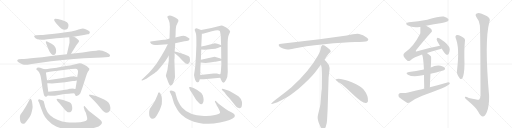
t = 0.00 s
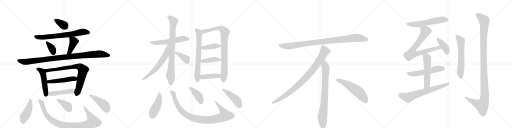
t = 5.64 s
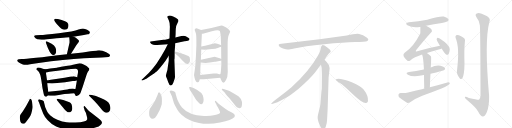
t = 11.27 s
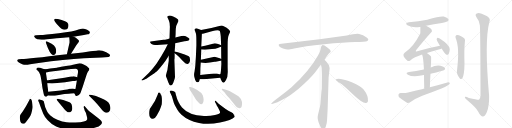
t = 16.91 s
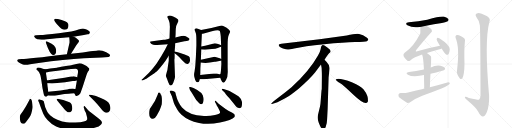
t = 22.54 s
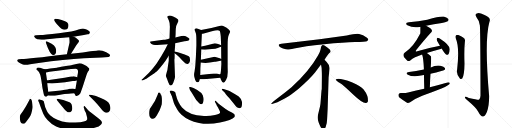
t = 28.18 s

The animated SVG that drew these frames (rendered in a browser with its animation timeline set to each time). Animation: 38 CSS @keyframes rules; one cycle of 28.18 s.

<svg version="1.1" viewBox="0 0 4096 1024" xmlns="http://www.w3.org/2000/svg">
  <g stroke="lightgray" stroke-dasharray="1,1" stroke-width="1" transform="scale(4, 4)">
    <line x1="0" y1="0" x2="256" y2="256"></line>
    <line x1="256" y1="0" x2="0" y2="256"></line>
    <line x1="128" y1="0" x2="128" y2="256"></line>
    <line x1="0" y1="128" x2="256" y2="128"></line>
    <line x1="256" y1="0" x2="512" y2="256"></line>
    <line x1="512" y1="0" x2="256" y2="256"></line>
    <line x1="384" y1="0" x2="384" y2="256"></line>
    <line x1="256" y1="128" x2="512" y2="128"></line>
    <line x1="512" y1="0" x2="768" y2="256"></line>
    <line x1="768" y1="0" x2="512" y2="256"></line>
    <line x1="640" y1="0" x2="640" y2="256"></line>
    <line x1="512" y1="128" x2="768" y2="128"></line>
    <line x1="768" y1="0" x2="1024" y2="256"></line>
    <line x1="1024" y1="0" x2="768" y2="256"></line>
    <line x1="896" y1="0" x2="896" y2="256"></line>
    <line x1="768" y1="128" x2="1024" y2="128"></line>
  </g>
<g transform="scale(1, -1) translate(0, -850)">
   <style type="text/css">
    @keyframes keyframes0 {
      from {
       stroke: black;
       stroke-dashoffset: 348;
       stroke-width: 128;
       }
       53% {
       animation-timing-function: step-end;
       stroke: black;
       stroke-dashoffset: 0;
       stroke-width: 128;
       }
       to {
       stroke: black;
       stroke-width: 1024;
       }
       }
       #make-me-a-hanzi-animation-0 {
         animation: keyframes0 0.533203s both;
         animation-delay: 0.000000s;
         animation-timing-function: linear;
       }
    @keyframes keyframes1 {
      from {
       stroke: black;
       stroke-dashoffset: 689;
       stroke-width: 128;
       }
       69% {
       animation-timing-function: step-end;
       stroke: black;
       stroke-dashoffset: 0;
       stroke-width: 128;
       }
       to {
       stroke: black;
       stroke-width: 1024;
       }
       }
       #make-me-a-hanzi-animation-1 {
         animation: keyframes1 0.810710s both;
         animation-delay: 0.533203s;
         animation-timing-function: linear;
       }
    @keyframes keyframes2 {
      from {
       stroke: black;
       stroke-dashoffset: 351;
       stroke-width: 128;
       }
       53% {
       animation-timing-function: step-end;
       stroke: black;
       stroke-dashoffset: 0;
       stroke-width: 128;
       }
       to {
       stroke: black;
       stroke-width: 1024;
       }
       }
       #make-me-a-hanzi-animation-2 {
         animation: keyframes2 0.535645s both;
         animation-delay: 1.343913s;
         animation-timing-function: linear;
       }
    @keyframes keyframes3 {
      from {
       stroke: black;
       stroke-dashoffset: 404;
       stroke-width: 128;
       }
       57% {
       animation-timing-function: step-end;
       stroke: black;
       stroke-dashoffset: 0;
       stroke-width: 128;
       }
       to {
       stroke: black;
       stroke-width: 1024;
       }
       }
       #make-me-a-hanzi-animation-3 {
         animation: keyframes3 0.578776s both;
         animation-delay: 1.879557s;
         animation-timing-function: linear;
       }
    @keyframes keyframes4 {
      from {
       stroke: black;
       stroke-dashoffset: 984;
       stroke-width: 128;
       }
       76% {
       animation-timing-function: step-end;
       stroke: black;
       stroke-dashoffset: 0;
       stroke-width: 128;
       }
       to {
       stroke: black;
       stroke-width: 1024;
       }
       }
       #make-me-a-hanzi-animation-4 {
         animation: keyframes4 1.050781s both;
         animation-delay: 2.458333s;
         animation-timing-function: linear;
       }
    @keyframes keyframes5 {
      from {
       stroke: black;
       stroke-dashoffset: 489;
       stroke-width: 128;
       }
       61% {
       animation-timing-function: step-end;
       stroke: black;
       stroke-dashoffset: 0;
       stroke-width: 128;
       }
       to {
       stroke: black;
       stroke-width: 1024;
       }
       }
       #make-me-a-hanzi-animation-5 {
         animation: keyframes5 0.647949s both;
         animation-delay: 3.509115s;
         animation-timing-function: linear;
       }
    @keyframes keyframes6 {
      from {
       stroke: black;
       stroke-dashoffset: 770;
       stroke-width: 128;
       }
       71% {
       animation-timing-function: step-end;
       stroke: black;
       stroke-dashoffset: 0;
       stroke-width: 128;
       }
       to {
       stroke: black;
       stroke-width: 1024;
       }
       }
       #make-me-a-hanzi-animation-6 {
         animation: keyframes6 0.876628s both;
         animation-delay: 4.157064s;
         animation-timing-function: linear;
       }
    @keyframes keyframes7 {
      from {
       stroke: black;
       stroke-dashoffset: 489;
       stroke-width: 128;
       }
       61% {
       animation-timing-function: step-end;
       stroke: black;
       stroke-dashoffset: 0;
       stroke-width: 128;
       }
       to {
       stroke: black;
       stroke-width: 1024;
       }
       }
       #make-me-a-hanzi-animation-7 {
         animation: keyframes7 0.647949s both;
         animation-delay: 5.033691s;
         animation-timing-function: linear;
       }
    @keyframes keyframes8 {
      from {
       stroke: black;
       stroke-dashoffset: 471;
       stroke-width: 128;
       }
       61% {
       animation-timing-function: step-end;
       stroke: black;
       stroke-dashoffset: 0;
       stroke-width: 128;
       }
       to {
       stroke: black;
       stroke-width: 1024;
       }
       }
       #make-me-a-hanzi-animation-8 {
         animation: keyframes8 0.633301s both;
         animation-delay: 5.681641s;
         animation-timing-function: linear;
       }
    @keyframes keyframes9 {
      from {
       stroke: black;
       stroke-dashoffset: 434;
       stroke-width: 128;
       }
       59% {
       animation-timing-function: step-end;
       stroke: black;
       stroke-dashoffset: 0;
       stroke-width: 128;
       }
       to {
       stroke: black;
       stroke-width: 1024;
       }
       }
       #make-me-a-hanzi-animation-9 {
         animation: keyframes9 0.603190s both;
         animation-delay: 6.314941s;
         animation-timing-function: linear;
       }
    @keyframes keyframes10 {
      from {
       stroke: black;
       stroke-dashoffset: 928;
       stroke-width: 128;
       }
       75% {
       animation-timing-function: step-end;
       stroke: black;
       stroke-dashoffset: 0;
       stroke-width: 128;
       }
       to {
       stroke: black;
       stroke-width: 1024;
       }
       }
       #make-me-a-hanzi-animation-10 {
         animation: keyframes10 1.005208s both;
         animation-delay: 6.918132s;
         animation-timing-function: linear;
       }
    @keyframes keyframes11 {
      from {
       stroke: black;
       stroke-dashoffset: 373;
       stroke-width: 128;
       }
       55% {
       animation-timing-function: step-end;
       stroke: black;
       stroke-dashoffset: 0;
       stroke-width: 128;
       }
       to {
       stroke: black;
       stroke-width: 1024;
       }
       }
       #make-me-a-hanzi-animation-11 {
         animation: keyframes11 0.553548s both;
         animation-delay: 7.923340s;
         animation-timing-function: linear;
       }
    @keyframes keyframes12 {
      from {
       stroke: black;
       stroke-dashoffset: 439;
       stroke-width: 128;
       }
       59% {
       animation-timing-function: step-end;
       stroke: black;
       stroke-dashoffset: 0;
       stroke-width: 128;
       }
       to {
       stroke: black;
       stroke-width: 1024;
       }
       }
       #make-me-a-hanzi-animation-12 {
         animation: keyframes12 0.607259s both;
         animation-delay: 8.476888s;
         animation-timing-function: linear;
       }
    @keyframes keyframes13 {
      from {
       stroke: black;
       stroke-dashoffset: 559;
       stroke-width: 128;
       }
       65% {
       animation-timing-function: step-end;
       stroke: black;
       stroke-dashoffset: 0;
       stroke-width: 128;
       }
       to {
       stroke: black;
       stroke-width: 1024;
       }
       }
       #make-me-a-hanzi-animation-13 {
         animation: keyframes13 0.704915s both;
         animation-delay: 9.084147s;
         animation-timing-function: linear;
       }
    @keyframes keyframes14 {
      from {
       stroke: black;
       stroke-dashoffset: 810;
       stroke-width: 128;
       }
       73% {
       animation-timing-function: step-end;
       stroke: black;
       stroke-dashoffset: 0;
       stroke-width: 128;
       }
       to {
       stroke: black;
       stroke-width: 1024;
       }
       }
       #make-me-a-hanzi-animation-14 {
         animation: keyframes14 0.909180s both;
         animation-delay: 9.789063s;
         animation-timing-function: linear;
       }
    @keyframes keyframes15 {
      from {
       stroke: black;
       stroke-dashoffset: 616;
       stroke-width: 128;
       }
       67% {
       animation-timing-function: step-end;
       stroke: black;
       stroke-dashoffset: 0;
       stroke-width: 128;
       }
       to {
       stroke: black;
       stroke-width: 1024;
       }
       }
       #make-me-a-hanzi-animation-15 {
         animation: keyframes15 0.751302s both;
         animation-delay: 10.698242s;
         animation-timing-function: linear;
       }
    @keyframes keyframes16 {
      from {
       stroke: black;
       stroke-dashoffset: 384;
       stroke-width: 128;
       }
       56% {
       animation-timing-function: step-end;
       stroke: black;
       stroke-dashoffset: 0;
       stroke-width: 128;
       }
       to {
       stroke: black;
       stroke-width: 1024;
       }
       }
       #make-me-a-hanzi-animation-16 {
         animation: keyframes16 0.562500s both;
         animation-delay: 11.449544s;
         animation-timing-function: linear;
       }
    @keyframes keyframes17 {
      from {
       stroke: black;
       stroke-dashoffset: 672;
       stroke-width: 128;
       }
       69% {
       animation-timing-function: step-end;
       stroke: black;
       stroke-dashoffset: 0;
       stroke-width: 128;
       }
       to {
       stroke: black;
       stroke-width: 1024;
       }
       }
       #make-me-a-hanzi-animation-17 {
         animation: keyframes17 0.796875s both;
         animation-delay: 12.012044s;
         animation-timing-function: linear;
       }
    @keyframes keyframes18 {
      from {
       stroke: black;
       stroke-dashoffset: 850;
       stroke-width: 128;
       }
       73% {
       animation-timing-function: step-end;
       stroke: black;
       stroke-dashoffset: 0;
       stroke-width: 128;
       }
       to {
       stroke: black;
       stroke-width: 1024;
       }
       }
       #make-me-a-hanzi-animation-18 {
         animation: keyframes18 0.941732s both;
         animation-delay: 12.808919s;
         animation-timing-function: linear;
       }
    @keyframes keyframes19 {
      from {
       stroke: black;
       stroke-dashoffset: 402;
       stroke-width: 128;
       }
       57% {
       animation-timing-function: step-end;
       stroke: black;
       stroke-dashoffset: 0;
       stroke-width: 128;
       }
       to {
       stroke: black;
       stroke-width: 1024;
       }
       }
       #make-me-a-hanzi-animation-19 {
         animation: keyframes19 0.577148s both;
         animation-delay: 13.750651s;
         animation-timing-function: linear;
       }
    @keyframes keyframes20 {
      from {
       stroke: black;
       stroke-dashoffset: 413;
       stroke-width: 128;
       }
       57% {
       animation-timing-function: step-end;
       stroke: black;
       stroke-dashoffset: 0;
       stroke-width: 128;
       }
       to {
       stroke: black;
       stroke-width: 1024;
       }
       }
       #make-me-a-hanzi-animation-20 {
         animation: keyframes20 0.586100s both;
         animation-delay: 14.327799s;
         animation-timing-function: linear;
       }
    @keyframes keyframes21 {
      from {
       stroke: black;
       stroke-dashoffset: 414;
       stroke-width: 128;
       }
       57% {
       animation-timing-function: step-end;
       stroke: black;
       stroke-dashoffset: 0;
       stroke-width: 128;
       }
       to {
       stroke: black;
       stroke-width: 1024;
       }
       }
       #make-me-a-hanzi-animation-21 {
         animation: keyframes21 0.586914s both;
         animation-delay: 14.913900s;
         animation-timing-function: linear;
       }
    @keyframes keyframes22 {
      from {
       stroke: black;
       stroke-dashoffset: 449;
       stroke-width: 128;
       }
       59% {
       animation-timing-function: step-end;
       stroke: black;
       stroke-dashoffset: 0;
       stroke-width: 128;
       }
       to {
       stroke: black;
       stroke-width: 1024;
       }
       }
       #make-me-a-hanzi-animation-22 {
         animation: keyframes22 0.615397s both;
         animation-delay: 15.500814s;
         animation-timing-function: linear;
       }
    @keyframes keyframes23 {
      from {
       stroke: black;
       stroke-dashoffset: 945;
       stroke-width: 128;
       }
       75% {
       animation-timing-function: step-end;
       stroke: black;
       stroke-dashoffset: 0;
       stroke-width: 128;
       }
       to {
       stroke: black;
       stroke-width: 1024;
       }
       }
       #make-me-a-hanzi-animation-23 {
         animation: keyframes23 1.019043s both;
         animation-delay: 16.116211s;
         animation-timing-function: linear;
       }
    @keyframes keyframes24 {
      from {
       stroke: black;
       stroke-dashoffset: 407;
       stroke-width: 128;
       }
       57% {
       animation-timing-function: step-end;
       stroke: black;
       stroke-dashoffset: 0;
       stroke-width: 128;
       }
       to {
       stroke: black;
       stroke-width: 1024;
       }
       }
       #make-me-a-hanzi-animation-24 {
         animation: keyframes24 0.581217s both;
         animation-delay: 17.135254s;
         animation-timing-function: linear;
       }
    @keyframes keyframes25 {
      from {
       stroke: black;
       stroke-dashoffset: 448;
       stroke-width: 128;
       }
       59% {
       animation-timing-function: step-end;
       stroke: black;
       stroke-dashoffset: 0;
       stroke-width: 128;
       }
       to {
       stroke: black;
       stroke-width: 1024;
       }
       }
       #make-me-a-hanzi-animation-25 {
         animation: keyframes25 0.614583s both;
         animation-delay: 17.716471s;
         animation-timing-function: linear;
       }
    @keyframes keyframes26 {
      from {
       stroke: black;
       stroke-dashoffset: 952;
       stroke-width: 128;
       }
       76% {
       animation-timing-function: step-end;
       stroke: black;
       stroke-dashoffset: 0;
       stroke-width: 128;
       }
       to {
       stroke: black;
       stroke-width: 1024;
       }
       }
       #make-me-a-hanzi-animation-26 {
         animation: keyframes26 1.024740s both;
         animation-delay: 18.331055s;
         animation-timing-function: linear;
       }
    @keyframes keyframes27 {
      from {
       stroke: black;
       stroke-dashoffset: 897;
       stroke-width: 128;
       }
       74% {
       animation-timing-function: step-end;
       stroke: black;
       stroke-dashoffset: 0;
       stroke-width: 128;
       }
       to {
       stroke: black;
       stroke-width: 1024;
       }
       }
       #make-me-a-hanzi-animation-27 {
         animation: keyframes27 0.979980s both;
         animation-delay: 19.355794s;
         animation-timing-function: linear;
       }
    @keyframes keyframes28 {
      from {
       stroke: black;
       stroke-dashoffset: 792;
       stroke-width: 128;
       }
       72% {
       animation-timing-function: step-end;
       stroke: black;
       stroke-dashoffset: 0;
       stroke-width: 128;
       }
       to {
       stroke: black;
       stroke-width: 1024;
       }
       }
       #make-me-a-hanzi-animation-28 {
         animation: keyframes28 0.894531s both;
         animation-delay: 20.335775s;
         animation-timing-function: linear;
       }
    @keyframes keyframes29 {
      from {
       stroke: black;
       stroke-dashoffset: 548;
       stroke-width: 128;
       }
       64% {
       animation-timing-function: step-end;
       stroke: black;
       stroke-dashoffset: 0;
       stroke-width: 128;
       }
       to {
       stroke: black;
       stroke-width: 1024;
       }
       }
       #make-me-a-hanzi-animation-29 {
         animation: keyframes29 0.695964s both;
         animation-delay: 21.230306s;
         animation-timing-function: linear;
       }
    @keyframes keyframes30 {
      from {
       stroke: black;
       stroke-dashoffset: 574;
       stroke-width: 128;
       }
       65% {
       animation-timing-function: step-end;
       stroke: black;
       stroke-dashoffset: 0;
       stroke-width: 128;
       }
       to {
       stroke: black;
       stroke-width: 1024;
       }
       }
       #make-me-a-hanzi-animation-30 {
         animation: keyframes30 0.717122s both;
         animation-delay: 21.926270s;
         animation-timing-function: linear;
       }
    @keyframes keyframes31 {
      from {
       stroke: black;
       stroke-dashoffset: 750;
       stroke-width: 128;
       }
       71% {
       animation-timing-function: step-end;
       stroke: black;
       stroke-dashoffset: 0;
       stroke-width: 128;
       }
       to {
       stroke: black;
       stroke-width: 1024;
       }
       }
       #make-me-a-hanzi-animation-31 {
         animation: keyframes31 0.860352s both;
         animation-delay: 22.643392s;
         animation-timing-function: linear;
       }
    @keyframes keyframes32 {
      from {
       stroke: black;
       stroke-dashoffset: 398;
       stroke-width: 128;
       }
       56% {
       animation-timing-function: step-end;
       stroke: black;
       stroke-dashoffset: 0;
       stroke-width: 128;
       }
       to {
       stroke: black;
       stroke-width: 1024;
       }
       }
       #make-me-a-hanzi-animation-32 {
         animation: keyframes32 0.573893s both;
         animation-delay: 23.503743s;
         animation-timing-function: linear;
       }
    @keyframes keyframes33 {
      from {
       stroke: black;
       stroke-dashoffset: 545;
       stroke-width: 128;
       }
       64% {
       animation-timing-function: step-end;
       stroke: black;
       stroke-dashoffset: 0;
       stroke-width: 128;
       }
       to {
       stroke: black;
       stroke-width: 1024;
       }
       }
       #make-me-a-hanzi-animation-33 {
         animation: keyframes33 0.693522s both;
         animation-delay: 24.077637s;
         animation-timing-function: linear;
       }
    @keyframes keyframes34 {
      from {
       stroke: black;
       stroke-dashoffset: 539;
       stroke-width: 128;
       }
       64% {
       animation-timing-function: step-end;
       stroke: black;
       stroke-dashoffset: 0;
       stroke-width: 128;
       }
       to {
       stroke: black;
       stroke-width: 1024;
       }
       }
       #make-me-a-hanzi-animation-34 {
         animation: keyframes34 0.688639s both;
         animation-delay: 24.771159s;
         animation-timing-function: linear;
       }
    @keyframes keyframes35 {
      from {
       stroke: black;
       stroke-dashoffset: 667;
       stroke-width: 128;
       }
       68% {
       animation-timing-function: step-end;
       stroke: black;
       stroke-dashoffset: 0;
       stroke-width: 128;
       }
       to {
       stroke: black;
       stroke-width: 1024;
       }
       }
       #make-me-a-hanzi-animation-35 {
         animation: keyframes35 0.792806s both;
         animation-delay: 25.459798s;
         animation-timing-function: linear;
       }
    @keyframes keyframes36 {
      from {
       stroke: black;
       stroke-dashoffset: 595;
       stroke-width: 128;
       }
       66% {
       animation-timing-function: step-end;
       stroke: black;
       stroke-dashoffset: 0;
       stroke-width: 128;
       }
       to {
       stroke: black;
       stroke-width: 1024;
       }
       }
       #make-me-a-hanzi-animation-36 {
         animation: keyframes36 0.734212s both;
         animation-delay: 26.252604s;
         animation-timing-function: linear;
       }
    @keyframes keyframes37 {
      from {
       stroke: black;
       stroke-dashoffset: 1157;
       stroke-width: 128;
       }
       79% {
       animation-timing-function: step-end;
       stroke: black;
       stroke-dashoffset: 0;
       stroke-width: 128;
       }
       to {
       stroke: black;
       stroke-width: 1024;
       }
       }
       #make-me-a-hanzi-animation-37 {
         animation: keyframes37 1.191569s both;
         animation-delay: 26.986816s;
         animation-timing-function: linear;
       }
</style>
<path d="M 441 701 Q 433 700 433 691 Q 433 682 467 645 Q 494 612 515 612 Q 548 612 548 651 Q 548 661 536 673 Q 526 681 493 691 Q 460 701 441 701 Z" fill="lightgray"></path> 
<path d="M 587 556 L 671 570 Q 694 576 701 576 Q 709 576 714 581 Q 733 599 680 618 Q 671 622 664 623 Q 658 623 628 614 Q 591 598 471 585 Q 351 572 324 570 L 288 568 Q 275 566 273 561 Q 272 556 284 545 Q 296 534 317 534 Q 335 531 378 537 Q 547 552 554 552 L 587 556 Z" fill="lightgray"></path> 
<path d="M 377 519 Q 361 525 368 506 Q 399 415 422 411 Q 434 408 441 416 Q 449 424 449 441 Q 450 457 443 471 Q 436 487 413 501 Q 391 514 377 519 Z" fill="lightgray"></path> 
<path d="M 568 420 L 602 474 Q 604 482 615 495 L 627 510 Q 632 519 632 520 L 630 528 Q 617 541 609 547 Q 602 552 587 556 C 558 564 553 566 554 552 Q 557 525 556 509 L 535 416 C 528 387 552 395 568 420 Z" fill="lightgray"></path> 
<path d="M 175 378 L 149 376 Q 135 373 138 362 Q 139 359 151 351 Q 164 342 183 335 Q 202 327 241 336 L 309 347 Q 516 376 672 384 L 814 390 L 869 394 Q 890 402 873 418 Q 865 426 850 433 Q 809 453 777 447 Q 767 445 724 440 L 662 431 L 568 420 L 535 416 Q 222 378 175 378 Z" fill="lightgray"></path> 
<path d="M 357 296 L 343 300 Q 298 317 293 303 Q 289 298 291 295 L 305 283 Q 324 264 331 206 L 340 145 L 348 106 Q 352 75 370 77 Q 376 78 381 86 C 388 95 388 95 386 116 L 382 150 Q 381 151 378 184 L 376 208 L 370 250 Q 368 258 368 270 C 367 293 367 293 357 296 Z" fill="lightgray"></path> 
<path d="M 455 309 L 401 302 Q 378 297 357 296 C 327 293 339 264 368 270 L 396 276 Q 403 278 445 282 L 568 298 L 605 300 Q 629 300 623 264 L 620 248 Q 619 248 618 232 L 615 206 L 606 153 Q 605 138 601 138 C 592 110 591 109 594 104 L 601 92 Q 603 83 611 82 Q 628 80 643 104 L 661 154 L 690 244 Q 696 267 703 277 L 712 289 L 715 298 Q 715 304 705 311 Q 696 318 692 322 Q 689 325 669 335 Q 650 345 637 345 L 576 331 Q 570 329 515 320 Q 460 310 455 309 Z" fill="lightgray"></path> 
<path d="M 618 232 L 599 238 Q 589 240 580 239 L 569 239 Q 564 239 558 237 L 517 229 L 407 213 Q 378 209 376 208 C 347 202 348 184 378 184 L 390 184 Q 425 181 458 186 L 521 193 L 582 202 Q 596 202 615 206 C 644 212 647 223 618 232 Z" fill="lightgray"></path> 
<path d="M 381 86 L 400 85 Q 424 82 471 91 Q 518 100 550 100 L 567 102 Q 573 104 594 104 C 624 104 631 133 601 138 Q 599 137 592 140 Q 586 142 576 142 Q 571 140 558 140 Q 536 133 521 132 L 485 126 L 386 116 C 356 113 351 88 381 86 Z" fill="lightgray"></path> 
<path d="M 250 54 Q 242 67 235 50 L 208 0 L 183 -39 Q 167 -61 162 -69 Q 157 -77 160 -108 Q 164 -140 185 -140 Q 193 -140 199 -135 Q 205 -131 223 -106 Q 241 -81 244 -74 Q 248 -68 255 -39 Q 262 -11 261 -4 Q 257 46 250 54 Z" fill="lightgray"></path> 
<path d="M 702 -28 L 683 -6 Q 676 5 672 1 Q 668 -4 671 -12 L 678 -35 L 687 -52 L 697 -90 Q 698 -101 697 -105 Q 691 -125 604 -129 Q 565 -131 532 -127 Q 499 -124 459 -107 Q 420 -91 403 -74 Q 383 -57 376 -40 L 362 -7 L 352 32 Q 350 37 350 40 Q 350 42 344 44 Q 340 48 331 50 Q 323 52 315 56 Q 309 57 307 52 Q 303 47 308 39 Q 314 30 328 -14 L 346 -60 Q 354 -80 380 -110 Q 407 -141 449 -161 Q 492 -181 539 -187 Q 572 -193 645 -190 Q 718 -188 763 -169 Q 795 -161 804 -149 Q 814 -139 815 -133 Q 817 -128 809 -116 Q 801 -105 784 -93 L 730 -52 Q 707 -36 702 -28 Z" fill="lightgray"></path> 
<path d="M 474 26 L 504 -9 Q 522 -33 532 -39 Q 552 -58 571 -39 Q 579 -31 578 -14 Q 578 2 572 17 Q 566 29 556 33 L 506 50 L 479 57 Q 457 62 453 57 Q 450 51 474 26 Z" fill="lightgray"></path> 
<path d="M 727 92 L 712 92 Q 711 89 715 82 L 753 44 Q 781 15 804 -13 Q 828 -42 838 -47 Q 864 -60 877 -38 Q 890 -17 876 17 Q 865 44 806 66 Q 768 84 727 92 Z" fill="lightgray"></path> 
<path d="M 1257 490 L 1342 497 L 1401 505 L 1457 516 Q 1475 521 1494 523 Q 1513 524 1516 536 Q 1519 542 1506 549 Q 1485 564 1468 564 Q 1452 563 1435 558 L 1403 550 L 1356 542 L 1338 537 Q 1317 533 1308 532 L 1219 521 Q 1203 520 1201 516 Q 1199 511 1209 501 Q 1220 490 1257 490 Z" fill="lightgray"></path> 
<path d="M 1350 404 L 1350 366 Q 1350 362 1344 327 Q 1340 288 1335 276 L 1327 247 Q 1326 246 1336 220 L 1346 192 Q 1355 166 1365 166 Q 1380 166 1391 203 Q 1399 222 1400 234 L 1395 372 Q 1397 381 1397 398 L 1397 424 L 1397 438 L 1401 487 L 1401 505 L 1403 550 L 1405 580 Q 1405 632 1411 646 L 1424 674 Q 1429 682 1427 687 Q 1427 693 1417 700 Q 1410 707 1385 718 Q 1361 729 1351 725 Q 1333 722 1342 706 L 1351 686 Q 1360 666 1359 636 L 1356 542 L 1350 404 Z" fill="lightgray"></path> 
<path d="M 1342 497 L 1321 455 L 1291 402 L 1253 343 Q 1207 281 1169 246 L 1140 219 Q 1129 212 1133 208 Q 1133 205 1144 209 L 1170 220 Q 1175 222 1208 246 Q 1241 269 1251 277 Q 1261 285 1284 313 Q 1308 341 1323 362 L 1350 404 C 1422 516 1355 524 1342 497 Z" fill="lightgray"></path> 
<path d="M 1397 424 L 1413 412 Q 1428 401 1457 368 Q 1478 348 1482 345 Q 1496 337 1502 339 Q 1508 340 1513 346 Q 1522 361 1520 372 Q 1519 382 1517 392 Q 1515 397 1507 403 Q 1500 408 1459 421 Q 1418 434 1397 438 C 1371 443 1373 442 1397 424 Z" fill="lightgray"></path> 
<path d="M 1609 610 L 1588 619 Q 1576 624 1570 624 Q 1554 622 1558 608 L 1566 586 Q 1571 573 1571 524 L 1571 486 L 1567 394 L 1562 320 L 1556 276 Q 1549 252 1556 230 L 1561 213 L 1568 198 Q 1572 192 1578 192 Q 1585 192 1589 195 Q 1593 198 1598 217 L 1602 250 L 1603 300 Q 1603 307 1606 350 L 1607 373 L 1610 454 L 1610 478 L 1615 580 C 1616 607 1616 607 1609 610 Z" fill="lightgray"></path> 
<path d="M 1762 228 L 1768 212 Q 1777 188 1789 188 Q 1795 188 1808 210 Q 1822 232 1822 274 L 1821 316 L 1821 487 Q 1821 552 1830 570 L 1838 588 Q 1841 595 1841 600 Q 1837 612 1813 628 L 1802 634 Q 1799 635 1790 641 Q 1782 646 1771 646 L 1691 626 L 1609 610 C 1580 604 1585 575 1615 580 L 1623 580 L 1695 600 Q 1746 614 1758 603 Q 1762 597 1766 561 L 1769 488 L 1769 477 L 1770 378 L 1770 366 L 1771 338 L 1769 306 Q 1766 258 1762 257 C 1758 239 1758 239 1762 228 Z" fill="lightgray"></path> 
<path d="M 1639 452 L 1695 458 Q 1727 461 1742 467 Q 1757 473 1769 477 C 1783 482 1783 482 1769 488 L 1756 494 L 1738 500 Q 1720 506 1704 501 L 1641 484 L 1610 478 C 1581 472 1580 456 1610 454 L 1639 452 Z" fill="lightgray"></path> 
<path d="M 1606 350 L 1623 348 Q 1664 344 1717 356 L 1725 356 L 1735 359 L 1754 362 Q 1768 365 1770 366 C 1785 370 1785 370 1770 378 L 1758 384 L 1717 396 L 1607 373 C 1578 367 1576 354 1606 350 Z" fill="lightgray"></path> 
<path d="M 1631 217 L 1762 228 C 1792 231 1792 261 1762 257 Q 1759 255 1748 258 L 1735 262 Q 1730 264 1709 262 L 1602 250 C 1572 247 1568 217 1598 217 L 1621 217 Q 1621 216 1631 217 Z" fill="lightgray"></path> 
<path d="M 1220 -100 Q 1236 -105 1254 -73 L 1277 -31 Q 1290 0 1294 16 Q 1299 80 1286 94 Q 1282 108 1277 110 Q 1273 111 1269 110 Q 1265 110 1262 95 Q 1240 38 1219 10 Q 1198 -19 1197 -25 L 1194 -40 Q 1190 -79 1202 -90 Q 1208 -100 1220 -100 Z" fill="lightgray"></path> 
<path d="M 1375 81 L 1391 26 Q 1394 17 1399 9 L 1419 -27 Q 1431 -48 1452 -67 Q 1507 -116 1592 -133 Q 1666 -149 1760 -130 Q 1855 -112 1876 -86 Q 1883 -73 1873 -62 Q 1870 -57 1855 -49 L 1827 -35 L 1805 -21 L 1749 21 L 1729 40 Q 1724 46 1720 42 Q 1719 39 1720 35 L 1730 16 Q 1731 11 1744 -10 L 1756 -34 Q 1762 -47 1760 -52 Q 1755 -64 1720 -70 Q 1674 -81 1632 -78 Q 1510 -71 1456 -9 Q 1443 5 1430 31 Q 1417 57 1414 69 Q 1411 81 1407 93 Q 1403 113 1400 114 L 1385 123 Q 1361 131 1358 120 Q 1357 115 1361 110 L 1375 81 Z" fill="lightgray"></path> 
<path d="M 1524 154 L 1514 154 Q 1513 153 1515 143 Q 1517 132 1533 110 L 1550 82 Q 1571 41 1592 27 Q 1613 5 1624 29 Q 1635 52 1622 89 Q 1612 111 1578 131 Q 1545 150 1524 154 Z" fill="lightgray"></path> 
<path d="M 1807 133 L 1789 138 Q 1776 142 1774 138 Q 1773 134 1780 127 L 1795 112 Q 1798 109 1805 99 Q 1812 89 1837 62 L 1887 0 Q 1894 -8 1904 -12 Q 1915 -17 1922 -14 Q 1939 -9 1936 34 Q 1934 57 1910 78 Q 1898 88 1871 103 L 1836 122 Q 1829 125 1807 133 Z" fill="lightgray"></path> 
<path d="M 2774 566 L 2556 537 L 2251 500 Q 2218 497 2235 479 Q 2243 472 2264 463 Q 2292 455 2301 454 Q 2311 453 2353 462 Q 2431 481 2593 497 Q 2755 512 2840 514 Q 2925 516 2935 521 Q 2957 531 2936 548 Q 2904 575 2873 579 Q 2843 583 2774 566 Z" fill="lightgray"></path> 
<path d="M 2596 372 Q 2624 415 2631 422 L 2642 432 Q 2645 435 2645 441 Q 2645 446 2638 454 Q 2620 471 2596 486 Q 2585 491 2581 490 L 2576 487 Q 2574 486 2572 482 Q 2570 477 2569 476 L 2565 456 Q 2562 437 2544 406 Q 2472 278 2332 152 Q 2283 111 2228 70 Q 2174 29 2172 24 Q 2165 14 2182 20 L 2207 28 Q 2227 33 2295 72 Q 2316 83 2389 141 Q 2470 209 2520 270 L 2568 334 L 2596 372 Z" fill="lightgray"></path> 
<path d="M 2621 -24 L 2629 232 L 2635 284 Q 2637 300 2637 307 Q 2637 328 2619 346 Q 2617 351 2596 372 C 2575 394 2563 364 2568 334 L 2573 306 Q 2575 265 2575 244 L 2574 138 Q 2572 132 2570 102 L 2566 49 Q 2564 16 2560 -2 L 2545 -64 Q 2537 -92 2546 -117 L 2548 -126 Q 2550 -132 2562 -159 Q 2575 -186 2587 -185 Q 2599 -184 2606 -163 L 2614 -133 Q 2617 -110 2618 -82 L 2621 -24 Z" fill="lightgray"></path> 
<path d="M 2686 215 Q 2689 204 2719 186 Q 2749 167 2825 94 Q 2902 21 2929 26 Q 2939 27 2944 41 Q 2948 85 2909 135 Q 2884 165 2819 191 Q 2736 222 2698 219 Q 2685 219 2686 215 Z" fill="lightgray"></path> 
<path d="M 3409 644 Q 3470 657 3535 667 Q 3575 676 3582 681 Q 3592 688 3587 698 Q 3580 710 3550 718 Q 3525 724 3418 693 Q 3348 678 3271 672 Q 3234 666 3259 648 Q 3304 624 3359 635 Q 3360 636 3363 635 L 3409 644 Z" fill="lightgray"></path> 
<path d="M 3415 426 Q 3455 441 3517 457 Q 3526 460 3533 463 C 3561 473 3549 491 3520 485 Q 3432 469 3338 441 Q 3329 437 3326 440 Q 3325 443 3330 451 Q 3427 569 3447 588 Q 3460 598 3454 611 Q 3448 623 3409 644 C 3383 659 3363 665 3363 635 Q 3363 587 3362 582 Q 3308 474 3237 428 Q 3210 406 3257 367 Q 3267 357 3282 367 Q 3312 392 3377 414 L 3415 426 Z" fill="lightgray"></path> 
<path d="M 3533 463 Q 3561 415 3573 412 Q 3582 411 3589 419 Q 3596 429 3598 457 Q 3598 490 3518 542 Q 3506 549 3500 549 Q 3496 546 3493 536 Q 3493 526 3510 501 Q 3514 494 3520 485 L 3533 463 Z" fill="lightgray"></path> 
<path d="M 3444 261 Q 3547 285 3555 291 Q 3564 298 3559 307 Q 3552 317 3524 325 Q 3485 331 3446 311 L 3391 294 Q 3385 294 3380 292 Q 3331 280 3272 274 Q 3238 268 3263 252 Q 3302 231 3368 246 Q 3378 249 3392 250 L 3444 261 Z" fill="lightgray"></path> 
<path d="M 3439 152 Q 3440 210 3444 261 L 3446 311 Q 3452 395 3447 400 Q 3431 416 3415 426 C 3390 443 3368 443 3377 414 Q 3387 386 3391 302 Q 3390 299 3391 294 L 3392 250 Q 3392 205 3394 140 C 3395 110 3438 122 3439 152 Z" fill="lightgray"></path> 
<path d="M 3394 140 Q 3330 127 3264 110 Q 3242 104 3205 106 Q 3190 105 3188 94 Q 3185 79 3195 70 Q 3220 51 3256 28 Q 3266 24 3281 33 Q 3327 64 3378 84 Q 3456 112 3532 142 Q 3562 154 3583 169 Q 3598 176 3599 186 Q 3593 193 3579 191 Q 3512 172 3439 152 L 3394 140 Z" fill="lightgray"></path> 
<path d="M 3645 546 Q 3678 474 3657 294 Q 3648 258 3679 223 Q 3689 213 3699 224 Q 3715 252 3716 342 Q 3712 450 3719 517 Q 3725 539 3705 551 Q 3689 561 3671 569 Q 3658 573 3649 568 Q 3640 561 3645 546 Z" fill="lightgray"></path> 
<path d="M 3839 646 Q 3843 612 3844 84 Q 3843 62 3832 53 Q 3825 50 3751 67 Q 3717 82 3719 70 Q 3720 63 3741 46 Q 3810 -12 3826 -43 Q 3845 -80 3863 -82 Q 3879 -83 3895 -46 Q 3914 3 3913 83 Q 3874 525 3915 675 Q 3933 708 3872 732 Q 3835 751 3815 743 Q 3796 736 3813 711 Q 3837 683 3839 646 Z" fill="lightgray"></path> 
      <clipPath id="make-me-a-hanzi-clip-0">
      <path d="M 441 701 Q 433 700 433 691 Q 433 682 467 645 Q 494 612 515 612 Q 548 612 548 651 Q 548 661 536 673 Q 526 681 493 691 Q 460 701 441 701 Z" fill="lightgray"></path>
      </clipPath>
      <path clip-path="url(#make-me-a-hanzi-clip-0)" d="M 443 691 L 519 640 " fill="none" id="make-me-a-hanzi-animation-0" stroke-dasharray="220 440" stroke-linecap="round"></path>

      <clipPath id="make-me-a-hanzi-clip-1">
      <path d="M 587 556 L 671 570 Q 694 576 701 576 Q 709 576 714 581 Q 733 599 680 618 Q 671 622 664 623 Q 658 623 628 614 Q 591 598 471 585 Q 351 572 324 570 L 288 568 Q 275 566 273 561 Q 272 556 284 545 Q 296 534 317 534 Q 335 531 378 537 Q 547 552 554 552 L 587 556 Z" fill="lightgray"></path>
      </clipPath>
      <path clip-path="url(#make-me-a-hanzi-clip-1)" d="M 279 559 L 312 551 L 390 555 L 579 577 L 663 596 L 707 591 " fill="none" id="make-me-a-hanzi-animation-1" stroke-dasharray="561 1122" stroke-linecap="round"></path>

      <clipPath id="make-me-a-hanzi-clip-2">
      <path d="M 377 519 Q 361 525 368 506 Q 399 415 422 411 Q 434 408 441 416 Q 449 424 449 441 Q 450 457 443 471 Q 436 487 413 501 Q 391 514 377 519 Z" fill="lightgray"></path>
      </clipPath>
      <path clip-path="url(#make-me-a-hanzi-clip-2)" d="M 379 508 L 416 461 L 428 428 " fill="none" id="make-me-a-hanzi-animation-2" stroke-dasharray="223 446" stroke-linecap="round"></path>

      <clipPath id="make-me-a-hanzi-clip-3">
      <path d="M 568 420 L 602 474 Q 604 482 615 495 L 627 510 Q 632 519 632 520 L 630 528 Q 617 541 609 547 Q 602 552 587 556 C 558 564 553 566 554 552 Q 557 525 556 509 L 535 416 C 528 387 552 395 568 420 Z" fill="lightgray"></path>
      </clipPath>
      <path clip-path="url(#make-me-a-hanzi-clip-3)" d="M 561 544 L 590 518 L 563 450 L 540 423 " fill="none" id="make-me-a-hanzi-animation-3" stroke-dasharray="276 552" stroke-linecap="round"></path>

      <clipPath id="make-me-a-hanzi-clip-4">
      <path d="M 175 378 L 149 376 Q 135 373 138 362 Q 139 359 151 351 Q 164 342 183 335 Q 202 327 241 336 L 309 347 Q 516 376 672 384 L 814 390 L 869 394 Q 890 402 873 418 Q 865 426 850 433 Q 809 453 777 447 Q 767 445 724 440 L 662 431 L 568 420 L 535 416 Q 222 378 175 378 Z" fill="lightgray"></path>
      </clipPath>
      <path clip-path="url(#make-me-a-hanzi-clip-4)" d="M 146 365 L 213 355 L 524 396 L 778 418 L 818 417 L 868 406 " fill="none" id="make-me-a-hanzi-animation-4" stroke-dasharray="856 1712" stroke-linecap="round"></path>

      <clipPath id="make-me-a-hanzi-clip-5">
      <path d="M 357 296 L 343 300 Q 298 317 293 303 Q 289 298 291 295 L 305 283 Q 324 264 331 206 L 340 145 L 348 106 Q 352 75 370 77 Q 376 78 381 86 C 388 95 388 95 386 116 L 382 150 Q 381 151 378 184 L 376 208 L 370 250 Q 368 258 368 270 C 367 293 367 293 357 296 Z" fill="lightgray"></path>
      </clipPath>
      <path clip-path="url(#make-me-a-hanzi-clip-5)" d="M 299 297 L 328 287 L 343 267 L 368 91 " fill="none" id="make-me-a-hanzi-animation-5" stroke-dasharray="361 722" stroke-linecap="round"></path>

      <clipPath id="make-me-a-hanzi-clip-6">
      <path d="M 455 309 L 401 302 Q 378 297 357 296 C 327 293 339 264 368 270 L 396 276 Q 403 278 445 282 L 568 298 L 605 300 Q 629 300 623 264 L 620 248 Q 619 248 618 232 L 615 206 L 606 153 Q 605 138 601 138 C 592 110 591 109 594 104 L 601 92 Q 603 83 611 82 Q 628 80 643 104 L 661 154 L 690 244 Q 696 267 703 277 L 712 289 L 715 298 Q 715 304 705 311 Q 696 318 692 322 Q 689 325 669 335 Q 650 345 637 345 L 576 331 Q 570 329 515 320 Q 460 310 455 309 Z" fill="lightgray"></path>
      </clipPath>
      <path clip-path="url(#make-me-a-hanzi-clip-6)" d="M 365 292 L 387 286 L 603 319 L 643 314 L 664 291 L 615 96 " fill="none" id="make-me-a-hanzi-animation-6" stroke-dasharray="642 1284" stroke-linecap="round"></path>

      <clipPath id="make-me-a-hanzi-clip-7">
      <path d="M 618 232 L 599 238 Q 589 240 580 239 L 569 239 Q 564 239 558 237 L 517 229 L 407 213 Q 378 209 376 208 C 347 202 348 184 378 184 L 390 184 Q 425 181 458 186 L 521 193 L 582 202 Q 596 202 615 206 C 644 212 647 223 618 232 Z" fill="lightgray"></path>
      </clipPath>
      <path clip-path="url(#make-me-a-hanzi-clip-7)" d="M 382 202 L 390 197 L 424 198 L 611 226 " fill="none" id="make-me-a-hanzi-animation-7" stroke-dasharray="361 722" stroke-linecap="round"></path>

      <clipPath id="make-me-a-hanzi-clip-8">
      <path d="M 381 86 L 400 85 Q 424 82 471 91 Q 518 100 550 100 L 567 102 Q 573 104 594 104 C 624 104 631 133 601 138 Q 599 137 592 140 Q 586 142 576 142 Q 571 140 558 140 Q 536 133 521 132 L 485 126 L 386 116 C 356 113 351 88 381 86 Z" fill="lightgray"></path>
      </clipPath>
      <path clip-path="url(#make-me-a-hanzi-clip-8)" d="M 386 93 L 400 101 L 569 121 L 595 133 " fill="none" id="make-me-a-hanzi-animation-8" stroke-dasharray="343 686" stroke-linecap="round"></path>

      <clipPath id="make-me-a-hanzi-clip-9">
      <path d="M 250 54 Q 242 67 235 50 L 208 0 L 183 -39 Q 167 -61 162 -69 Q 157 -77 160 -108 Q 164 -140 185 -140 Q 193 -140 199 -135 Q 205 -131 223 -106 Q 241 -81 244 -74 Q 248 -68 255 -39 Q 262 -11 261 -4 Q 257 46 250 54 Z" fill="lightgray"></path>
      </clipPath>
      <path clip-path="url(#make-me-a-hanzi-clip-9)" d="M 244 47 L 233 -12 L 194 -85 L 185 -119 " fill="none" id="make-me-a-hanzi-animation-9" stroke-dasharray="306 612" stroke-linecap="round"></path>

      <clipPath id="make-me-a-hanzi-clip-10">
      <path d="M 702 -28 L 683 -6 Q 676 5 672 1 Q 668 -4 671 -12 L 678 -35 L 687 -52 L 697 -90 Q 698 -101 697 -105 Q 691 -125 604 -129 Q 565 -131 532 -127 Q 499 -124 459 -107 Q 420 -91 403 -74 Q 383 -57 376 -40 L 362 -7 L 352 32 Q 350 37 350 40 Q 350 42 344 44 Q 340 48 331 50 Q 323 52 315 56 Q 309 57 307 52 Q 303 47 308 39 Q 314 30 328 -14 L 346 -60 Q 354 -80 380 -110 Q 407 -141 449 -161 Q 492 -181 539 -187 Q 572 -193 645 -190 Q 718 -188 763 -169 Q 795 -161 804 -149 Q 814 -139 815 -133 Q 817 -128 809 -116 Q 801 -105 784 -93 L 730 -52 Q 707 -36 702 -28 Z" fill="lightgray"></path>
      </clipPath>
      <path clip-path="url(#make-me-a-hanzi-clip-10)" d="M 315 46 L 331 32 L 360 -48 L 389 -90 L 442 -128 L 522 -155 L 558 -160 L 669 -156 L 713 -144 L 740 -127 L 741 -116 L 728 -88 L 675 -6 " fill="none" id="make-me-a-hanzi-animation-10" stroke-dasharray="800 1600" stroke-linecap="round"></path>

      <clipPath id="make-me-a-hanzi-clip-11">
      <path d="M 474 26 L 504 -9 Q 522 -33 532 -39 Q 552 -58 571 -39 Q 579 -31 578 -14 Q 578 2 572 17 Q 566 29 556 33 L 506 50 L 479 57 Q 457 62 453 57 Q 450 51 474 26 Z" fill="lightgray"></path>
      </clipPath>
      <path clip-path="url(#make-me-a-hanzi-clip-11)" d="M 466 43 L 489 40 L 503 21 L 524 20 L 552 -20 " fill="none" id="make-me-a-hanzi-animation-11" stroke-dasharray="245 490" stroke-linecap="round"></path>

      <clipPath id="make-me-a-hanzi-clip-12">
      <path d="M 727 92 L 712 92 Q 711 89 715 82 L 753 44 Q 781 15 804 -13 Q 828 -42 838 -47 Q 864 -60 877 -38 Q 890 -17 876 17 Q 865 44 806 66 Q 768 84 727 92 Z" fill="lightgray"></path>
      </clipPath>
      <path clip-path="url(#make-me-a-hanzi-clip-12)" d="M 720 89 L 817 25 L 844 -2 L 855 -28 " fill="none" id="make-me-a-hanzi-animation-12" stroke-dasharray="311 622" stroke-linecap="round"></path>

      <clipPath id="make-me-a-hanzi-clip-13">
      <path d="M 1257 490 L 1342 497 L 1401 505 L 1457 516 Q 1475 521 1494 523 Q 1513 524 1516 536 Q 1519 542 1506 549 Q 1485 564 1468 564 Q 1452 563 1435 558 L 1403 550 L 1356 542 L 1338 537 Q 1317 533 1308 532 L 1219 521 Q 1203 520 1201 516 Q 1199 511 1209 501 Q 1220 490 1257 490 Z" fill="lightgray"></path>
      </clipPath>
      <path clip-path="url(#make-me-a-hanzi-clip-13)" d="M 1206 514 L 1249 506 L 1404 527 L 1471 542 L 1505 537 " fill="none" id="make-me-a-hanzi-animation-13" stroke-dasharray="431 862" stroke-linecap="round"></path>

      <clipPath id="make-me-a-hanzi-clip-14">
      <path d="M 1350 404 L 1350 366 Q 1350 362 1344 327 Q 1340 288 1335 276 L 1327 247 Q 1326 246 1336 220 L 1346 192 Q 1355 166 1365 166 Q 1380 166 1391 203 Q 1399 222 1400 234 L 1395 372 Q 1397 381 1397 398 L 1397 424 L 1397 438 L 1401 487 L 1401 505 L 1403 550 L 1405 580 Q 1405 632 1411 646 L 1424 674 Q 1429 682 1427 687 Q 1427 693 1417 700 Q 1410 707 1385 718 Q 1361 729 1351 725 Q 1333 722 1342 706 L 1351 686 Q 1360 666 1359 636 L 1356 542 L 1350 404 Z" fill="lightgray"></path>
      </clipPath>
      <path clip-path="url(#make-me-a-hanzi-clip-14)" d="M 1350 714 L 1388 677 L 1364 247 L 1366 177 " fill="none" id="make-me-a-hanzi-animation-14" stroke-dasharray="682 1364" stroke-linecap="round"></path>

      <clipPath id="make-me-a-hanzi-clip-15">
      <path d="M 1342 497 L 1321 455 L 1291 402 L 1253 343 Q 1207 281 1169 246 L 1140 219 Q 1129 212 1133 208 Q 1133 205 1144 209 L 1170 220 Q 1175 222 1208 246 Q 1241 269 1251 277 Q 1261 285 1284 313 Q 1308 341 1323 362 L 1350 404 C 1422 516 1355 524 1342 497 Z" fill="lightgray"></path>
      </clipPath>
      <path clip-path="url(#make-me-a-hanzi-clip-15)" d="M 1349 491 L 1324 410 L 1274 333 L 1208 262 L 1138 212 " fill="none" id="make-me-a-hanzi-animation-15" stroke-dasharray="488 976" stroke-linecap="round"></path>

      <clipPath id="make-me-a-hanzi-clip-16">
      <path d="M 1397 424 L 1413 412 Q 1428 401 1457 368 Q 1478 348 1482 345 Q 1496 337 1502 339 Q 1508 340 1513 346 Q 1522 361 1520 372 Q 1519 382 1517 392 Q 1515 397 1507 403 Q 1500 408 1459 421 Q 1418 434 1397 438 C 1371 443 1373 442 1397 424 Z" fill="lightgray"></path>
      </clipPath>
      <path clip-path="url(#make-me-a-hanzi-clip-16)" d="M 1400 431 L 1489 379 L 1499 356 " fill="none" id="make-me-a-hanzi-animation-16" stroke-dasharray="256 512" stroke-linecap="round"></path>

      <clipPath id="make-me-a-hanzi-clip-17">
      <path d="M 1609 610 L 1588 619 Q 1576 624 1570 624 Q 1554 622 1558 608 L 1566 586 Q 1571 573 1571 524 L 1571 486 L 1567 394 L 1562 320 L 1556 276 Q 1549 252 1556 230 L 1561 213 L 1568 198 Q 1572 192 1578 192 Q 1585 192 1589 195 Q 1593 198 1598 217 L 1602 250 L 1603 300 Q 1603 307 1606 350 L 1607 373 L 1610 454 L 1610 478 L 1615 580 C 1616 607 1616 607 1609 610 Z" fill="lightgray"></path>
      </clipPath>
      <path clip-path="url(#make-me-a-hanzi-clip-17)" d="M 1569 613 L 1588 593 L 1593 545 L 1577 264 L 1580 205 " fill="none" id="make-me-a-hanzi-animation-17" stroke-dasharray="544 1088" stroke-linecap="round"></path>

      <clipPath id="make-me-a-hanzi-clip-18">
      <path d="M 1762 228 L 1768 212 Q 1777 188 1789 188 Q 1795 188 1808 210 Q 1822 232 1822 274 L 1821 316 L 1821 487 Q 1821 552 1830 570 L 1838 588 Q 1841 595 1841 600 Q 1837 612 1813 628 L 1802 634 Q 1799 635 1790 641 Q 1782 646 1771 646 L 1691 626 L 1609 610 C 1580 604 1585 575 1615 580 L 1623 580 L 1695 600 Q 1746 614 1758 603 Q 1762 597 1766 561 L 1769 488 L 1769 477 L 1770 378 L 1770 366 L 1771 338 L 1769 306 Q 1766 258 1762 257 C 1758 239 1758 239 1762 228 Z" fill="lightgray"></path>
      </clipPath>
      <path clip-path="url(#make-me-a-hanzi-clip-18)" d="M 1617 604 L 1628 597 L 1755 624 L 1776 620 L 1798 594 L 1797 339 L 1787 199 " fill="none" id="make-me-a-hanzi-animation-18" stroke-dasharray="722 1444" stroke-linecap="round"></path>

      <clipPath id="make-me-a-hanzi-clip-19">
      <path d="M 1639 452 L 1695 458 Q 1727 461 1742 467 Q 1757 473 1769 477 C 1783 482 1783 482 1769 488 L 1756 494 L 1738 500 Q 1720 506 1704 501 L 1641 484 L 1610 478 C 1581 472 1580 456 1610 454 L 1639 452 Z" fill="lightgray"></path>
      </clipPath>
      <path clip-path="url(#make-me-a-hanzi-clip-19)" d="M 1618 460 L 1624 467 L 1713 482 L 1760 483 " fill="none" id="make-me-a-hanzi-animation-19" stroke-dasharray="274 548" stroke-linecap="round"></path>

      <clipPath id="make-me-a-hanzi-clip-20">
      <path d="M 1606 350 L 1623 348 Q 1664 344 1717 356 L 1725 356 L 1735 359 L 1754 362 Q 1768 365 1770 366 C 1785 370 1785 370 1770 378 L 1758 384 L 1717 396 L 1607 373 C 1578 367 1576 354 1606 350 Z" fill="lightgray"></path>
      </clipPath>
      <path clip-path="url(#make-me-a-hanzi-clip-20)" d="M 1611 356 L 1620 362 L 1714 376 L 1765 372 " fill="none" id="make-me-a-hanzi-animation-20" stroke-dasharray="285 570" stroke-linecap="round"></path>

      <clipPath id="make-me-a-hanzi-clip-21">
      <path d="M 1631 217 L 1762 228 C 1792 231 1792 261 1762 257 Q 1759 255 1748 258 L 1735 262 Q 1730 264 1709 262 L 1602 250 C 1572 247 1568 217 1598 217 L 1621 217 Q 1621 216 1631 217 Z" fill="lightgray"></path>
      </clipPath>
      <path clip-path="url(#make-me-a-hanzi-clip-21)" d="M 1604 222 L 1618 234 L 1746 242 L 1754 250 " fill="none" id="make-me-a-hanzi-animation-21" stroke-dasharray="286 572" stroke-linecap="round"></path>

      <clipPath id="make-me-a-hanzi-clip-22">
      <path d="M 1220 -100 Q 1236 -105 1254 -73 L 1277 -31 Q 1290 0 1294 16 Q 1299 80 1286 94 Q 1282 108 1277 110 Q 1273 111 1269 110 Q 1265 110 1262 95 Q 1240 38 1219 10 Q 1198 -19 1197 -25 L 1194 -40 Q 1190 -79 1202 -90 Q 1208 -100 1220 -100 Z" fill="lightgray"></path>
      </clipPath>
      <path clip-path="url(#make-me-a-hanzi-clip-22)" d="M 1273 102 L 1274 65 L 1266 29 L 1231 -40 L 1219 -80 " fill="none" id="make-me-a-hanzi-animation-22" stroke-dasharray="321 642" stroke-linecap="round"></path>

      <clipPath id="make-me-a-hanzi-clip-23">
      <path d="M 1375 81 L 1391 26 Q 1394 17 1399 9 L 1419 -27 Q 1431 -48 1452 -67 Q 1507 -116 1592 -133 Q 1666 -149 1760 -130 Q 1855 -112 1876 -86 Q 1883 -73 1873 -62 Q 1870 -57 1855 -49 L 1827 -35 L 1805 -21 L 1749 21 L 1729 40 Q 1724 46 1720 42 Q 1719 39 1720 35 L 1730 16 Q 1731 11 1744 -10 L 1756 -34 Q 1762 -47 1760 -52 Q 1755 -64 1720 -70 Q 1674 -81 1632 -78 Q 1510 -71 1456 -9 Q 1443 5 1430 31 Q 1417 57 1414 69 Q 1411 81 1407 93 Q 1403 113 1400 114 L 1385 123 Q 1361 131 1358 120 Q 1357 115 1361 110 L 1375 81 Z" fill="lightgray"></path>
      </clipPath>
      <path clip-path="url(#make-me-a-hanzi-clip-23)" d="M 1367 117 L 1386 101 L 1413 22 L 1432 -12 L 1462 -47 L 1532 -88 L 1590 -104 L 1657 -110 L 1714 -105 L 1764 -94 L 1801 -73 L 1776 -25 L 1724 39 " fill="none" id="make-me-a-hanzi-animation-23" stroke-dasharray="817 1634" stroke-linecap="round"></path>

      <clipPath id="make-me-a-hanzi-clip-24">
      <path d="M 1524 154 L 1514 154 Q 1513 153 1515 143 Q 1517 132 1533 110 L 1550 82 Q 1571 41 1592 27 Q 1613 5 1624 29 Q 1635 52 1622 89 Q 1612 111 1578 131 Q 1545 150 1524 154 Z" fill="lightgray"></path>
      </clipPath>
      <path clip-path="url(#make-me-a-hanzi-clip-24)" d="M 1519 149 L 1587 84 L 1609 32 " fill="none" id="make-me-a-hanzi-animation-24" stroke-dasharray="279 558" stroke-linecap="round"></path>

      <clipPath id="make-me-a-hanzi-clip-25">
      <path d="M 1807 133 L 1789 138 Q 1776 142 1774 138 Q 1773 134 1780 127 L 1795 112 Q 1798 109 1805 99 Q 1812 89 1837 62 L 1887 0 Q 1894 -8 1904 -12 Q 1915 -17 1922 -14 Q 1939 -9 1936 34 Q 1934 57 1910 78 Q 1898 88 1871 103 L 1836 122 Q 1829 125 1807 133 Z" fill="lightgray"></path>
      </clipPath>
      <path clip-path="url(#make-me-a-hanzi-clip-25)" d="M 1782 135 L 1812 117 L 1892 49 L 1916 3 " fill="none" id="make-me-a-hanzi-animation-25" stroke-dasharray="320 640" stroke-linecap="round"></path>

      <clipPath id="make-me-a-hanzi-clip-26">
      <path d="M 2774 566 L 2556 537 L 2251 500 Q 2218 497 2235 479 Q 2243 472 2264 463 Q 2292 455 2301 454 Q 2311 453 2353 462 Q 2431 481 2593 497 Q 2755 512 2840 514 Q 2925 516 2935 521 Q 2957 531 2936 548 Q 2904 575 2873 579 Q 2843 583 2774 566 Z" fill="lightgray"></path>
      </clipPath>
      <path clip-path="url(#make-me-a-hanzi-clip-26)" d="M 2243 489 L 2265 482 L 2322 482 L 2551 515 L 2834 546 L 2873 547 L 2933 535 " fill="none" id="make-me-a-hanzi-animation-26" stroke-dasharray="824 1648" stroke-linecap="round"></path>

      <clipPath id="make-me-a-hanzi-clip-27">
      <path d="M 2596 372 Q 2624 415 2631 422 L 2642 432 Q 2645 435 2645 441 Q 2645 446 2638 454 Q 2620 471 2596 486 Q 2585 491 2581 490 L 2576 487 Q 2574 486 2572 482 Q 2570 477 2569 476 L 2565 456 Q 2562 437 2544 406 Q 2472 278 2332 152 Q 2283 111 2228 70 Q 2174 29 2172 24 Q 2165 14 2182 20 L 2207 28 Q 2227 33 2295 72 Q 2316 83 2389 141 Q 2470 209 2520 270 L 2568 334 L 2596 372 Z" fill="lightgray"></path>
      </clipPath>
      <path clip-path="url(#make-me-a-hanzi-clip-27)" d="M 2586 477 L 2599 440 L 2595 431 L 2549 357 L 2469 252 L 2367 151 L 2312 107 L 2177 23 " fill="none" id="make-me-a-hanzi-animation-27" stroke-dasharray="769 1538" stroke-linecap="round"></path>

      <clipPath id="make-me-a-hanzi-clip-28">
      <path d="M 2621 -24 L 2629 232 L 2635 284 Q 2637 300 2637 307 Q 2637 328 2619 346 Q 2617 351 2596 372 C 2575 394 2563 364 2568 334 L 2573 306 Q 2575 265 2575 244 L 2574 138 Q 2572 132 2570 102 L 2566 49 Q 2564 16 2560 -2 L 2545 -64 Q 2537 -92 2546 -117 L 2548 -126 Q 2550 -132 2562 -159 Q 2575 -186 2587 -185 Q 2599 -184 2606 -163 L 2614 -133 Q 2617 -110 2618 -82 L 2621 -24 Z" fill="lightgray"></path>
      </clipPath>
      <path clip-path="url(#make-me-a-hanzi-clip-28)" d="M 2597 361 L 2598 327 L 2605 309 L 2601 150 L 2593 15 L 2579 -94 L 2587 -172 " fill="none" id="make-me-a-hanzi-animation-28" stroke-dasharray="664 1328" stroke-linecap="round"></path>

      <clipPath id="make-me-a-hanzi-clip-29">
      <path d="M 2686 215 Q 2689 204 2719 186 Q 2749 167 2825 94 Q 2902 21 2929 26 Q 2939 27 2944 41 Q 2948 85 2909 135 Q 2884 165 2819 191 Q 2736 222 2698 219 Q 2685 219 2686 215 Z" fill="lightgray"></path>
      </clipPath>
      <path clip-path="url(#make-me-a-hanzi-clip-29)" d="M 2693 214 L 2736 198 L 2841 136 L 2889 93 L 2925 45 " fill="none" id="make-me-a-hanzi-animation-29" stroke-dasharray="420 840" stroke-linecap="round"></path>

      <clipPath id="make-me-a-hanzi-clip-30">
      <path d="M 3409 644 Q 3470 657 3535 667 Q 3575 676 3582 681 Q 3592 688 3587 698 Q 3580 710 3550 718 Q 3525 724 3418 693 Q 3348 678 3271 672 Q 3234 666 3259 648 Q 3304 624 3359 635 Q 3360 636 3363 635 L 3409 644 Z" fill="lightgray"></path>
      </clipPath>
      <path clip-path="url(#make-me-a-hanzi-clip-30)" d="M 3263 661 L 3284 655 L 3348 656 L 3532 693 L 3576 692 " fill="none" id="make-me-a-hanzi-animation-30" stroke-dasharray="446 892" stroke-linecap="round"></path>

      <clipPath id="make-me-a-hanzi-clip-31">
      <path d="M 3415 426 Q 3455 441 3517 457 Q 3526 460 3533 463 C 3561 473 3549 491 3520 485 Q 3432 469 3338 441 Q 3329 437 3326 440 Q 3325 443 3330 451 Q 3427 569 3447 588 Q 3460 598 3454 611 Q 3448 623 3409 644 C 3383 659 3363 665 3363 635 Q 3363 587 3362 582 Q 3308 474 3237 428 Q 3210 406 3257 367 Q 3267 357 3282 367 Q 3312 392 3377 414 L 3415 426 Z" fill="lightgray"></path>
      </clipPath>
      <path clip-path="url(#make-me-a-hanzi-clip-31)" d="M 3373 624 L 3403 601 L 3396 582 L 3350 510 L 3310 464 L 3292 420 L 3327 417 L 3500 468 L 3527 467 " fill="none" id="make-me-a-hanzi-animation-31" stroke-dasharray="622 1244" stroke-linecap="round"></path>

      <clipPath id="make-me-a-hanzi-clip-32">
      <path d="M 3533 463 Q 3561 415 3573 412 Q 3582 411 3589 419 Q 3596 429 3598 457 Q 3598 490 3518 542 Q 3506 549 3500 549 Q 3496 546 3493 536 Q 3493 526 3510 501 Q 3514 494 3520 485 L 3533 463 Z" fill="lightgray"></path>
      </clipPath>
      <path clip-path="url(#make-me-a-hanzi-clip-32)" d="M 3502 540 L 3566 464 L 3576 423 " fill="none" id="make-me-a-hanzi-animation-32" stroke-dasharray="270 540" stroke-linecap="round"></path>

      <clipPath id="make-me-a-hanzi-clip-33">
      <path d="M 3444 261 Q 3547 285 3555 291 Q 3564 298 3559 307 Q 3552 317 3524 325 Q 3485 331 3446 311 L 3391 294 Q 3385 294 3380 292 Q 3331 280 3272 274 Q 3238 268 3263 252 Q 3302 231 3368 246 Q 3378 249 3392 250 L 3444 261 Z" fill="lightgray"></path>
      </clipPath>
      <path clip-path="url(#make-me-a-hanzi-clip-33)" d="M 3265 264 L 3324 259 L 3490 299 L 3549 301 " fill="none" id="make-me-a-hanzi-animation-33" stroke-dasharray="417 834" stroke-linecap="round"></path>

      <clipPath id="make-me-a-hanzi-clip-34">
      <path d="M 3439 152 Q 3440 210 3444 261 L 3446 311 Q 3452 395 3447 400 Q 3431 416 3415 426 C 3390 443 3368 443 3377 414 Q 3387 386 3391 302 Q 3390 299 3391 294 L 3392 250 Q 3392 205 3394 140 C 3395 110 3438 122 3439 152 Z" fill="lightgray"></path>
      </clipPath>
      <path clip-path="url(#make-me-a-hanzi-clip-34)" d="M 3385 412 L 3413 392 L 3418 368 L 3417 177 L 3400 149 " fill="none" id="make-me-a-hanzi-animation-34" stroke-dasharray="411 822" stroke-linecap="round"></path>

      <clipPath id="make-me-a-hanzi-clip-35">
      <path d="M 3394 140 Q 3330 127 3264 110 Q 3242 104 3205 106 Q 3190 105 3188 94 Q 3185 79 3195 70 Q 3220 51 3256 28 Q 3266 24 3281 33 Q 3327 64 3378 84 Q 3456 112 3532 142 Q 3562 154 3583 169 Q 3598 176 3599 186 Q 3593 193 3579 191 Q 3512 172 3439 152 L 3394 140 Z" fill="lightgray"></path>
      </clipPath>
      <path clip-path="url(#make-me-a-hanzi-clip-35)" d="M 3203 90 L 3265 70 L 3592 184 " fill="none" id="make-me-a-hanzi-animation-35" stroke-dasharray="539 1078" stroke-linecap="round"></path>

      <clipPath id="make-me-a-hanzi-clip-36">
      <path d="M 3645 546 Q 3678 474 3657 294 Q 3648 258 3679 223 Q 3689 213 3699 224 Q 3715 252 3716 342 Q 3712 450 3719 517 Q 3725 539 3705 551 Q 3689 561 3671 569 Q 3658 573 3649 568 Q 3640 561 3645 546 Z" fill="lightgray"></path>
      </clipPath>
      <path clip-path="url(#make-me-a-hanzi-clip-36)" d="M 3658 557 L 3687 524 L 3688 514 L 3690 351 L 3683 275 L 3689 230 " fill="none" id="make-me-a-hanzi-animation-36" stroke-dasharray="467 934" stroke-linecap="round"></path>

      <clipPath id="make-me-a-hanzi-clip-37">
      <path d="M 3839 646 Q 3843 612 3844 84 Q 3843 62 3832 53 Q 3825 50 3751 67 Q 3717 82 3719 70 Q 3720 63 3741 46 Q 3810 -12 3826 -43 Q 3845 -80 3863 -82 Q 3879 -83 3895 -46 Q 3914 3 3913 83 Q 3874 525 3915 675 Q 3933 708 3872 732 Q 3835 751 3815 743 Q 3796 736 3813 711 Q 3837 683 3839 646 Z" fill="lightgray"></path>
      </clipPath>
      <path clip-path="url(#make-me-a-hanzi-clip-37)" d="M 3818 730 L 3840 718 L 3874 685 L 3868 350 L 3877 58 L 3856 6 L 3813 22 L 3726 70 " fill="none" id="make-me-a-hanzi-animation-37" stroke-dasharray="1029 2058" stroke-linecap="round"></path>

</g>
</svg>
